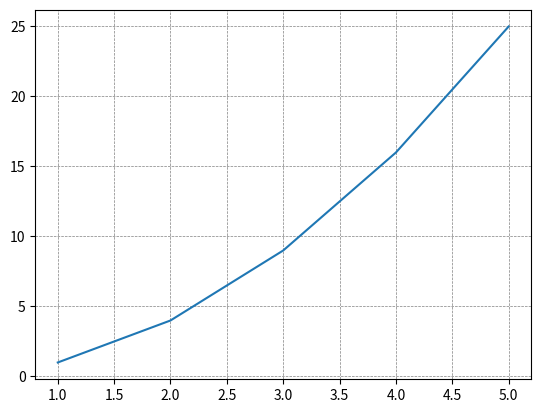

Write Python code to recreate this figure.
import matplotlib.pyplot as plt
x = [1, 2, 3, 4, 5]
y = [1, 4, 9, 16, 25]
plt.plot(x, y)
plt.grid(True)
plt.grid(True, linestyle='--', color='gray', linewidth=0.5)
plt.show()
